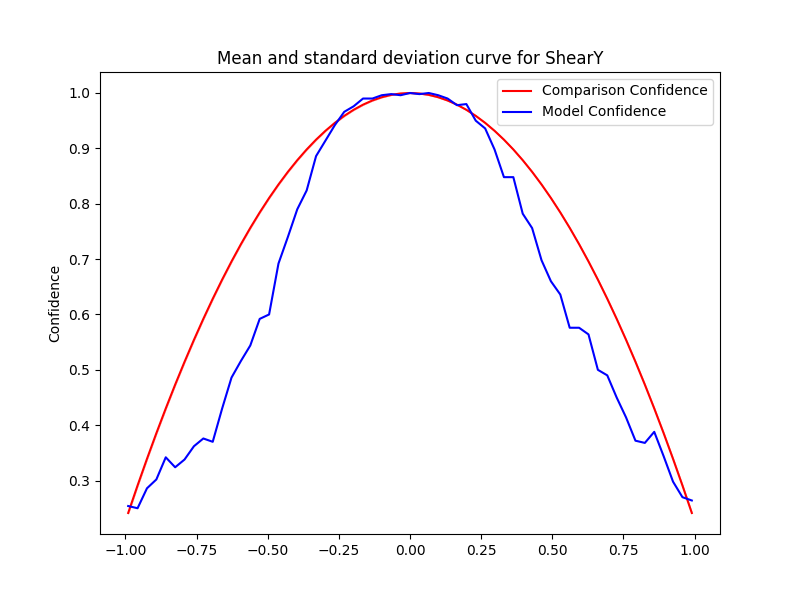

The table this chart was drawn from, first rows:
Severity, Mean, Std, Accuracy, Time Taken
-0.0, 1.0, 0.0, 1.0, 0.1271
-0.033, 0.9992, 3.3340047472942265e-16, 0.996, 0.1012
-0.066, 0.9966, 3.3340047472942265e-16, 0.998, 0.1049
-0.099, 0.9924, 2.222669831529484e-16, 0.996, 0.1012
-0.132, 0.9865, 0.0, 0.99, 0.1204
-0.165, 0.9789, 1.111334915764742e-16, 0.99, 0.09677
-0.198, 0.9697, 1.111334915764742e-16, 0.976, 0.1007
-0.231, 0.9587, 2.222669831529484e-16, 0.966, 0.1171
-0.264, 0.9461, 2.222669831529484e-16, 0.942, 0.1022
-0.297, 0.9317, 1.111334915764742e-16, 0.914, 0.1001
-0.33, 0.9157, 2.222669831529484e-16, 0.886, 0.1034
-0.363, 0.898, 2.222669831529484e-16, 0.824, 0.1284
-0.396, 0.8786, 1.111334915764742e-16, 0.79, 0.093
-0.429, 0.8576, 2.222669831529484e-16, 0.74, 0.09298
-0.462, 0.8348, 1.111334915764742e-16, 0.692, 0.09602
-0.495, 0.8104, 1.111334915764742e-16, 0.6, 0.1086
-0.528, 0.7842, 3.3340047472942265e-16, 0.592, 0.1193
-0.561, 0.7564, 2.222669831529484e-16, 0.544, 0.1069
-0.594, 0.7269, 1.111334915764742e-16, 0.516, 0.09758
-0.627, 0.6957, 0.0, 0.486, 0.1046
-0.66, 0.6628, 2.222669831529484e-16, 0.43, 0.09978
-0.693, 0.6283, 1.111334915764742e-16, 0.37, 0.1004
-0.726, 0.592, 1.111334915764742e-16, 0.376, 0.1005
-0.759, 0.5541, 1.111334915764742e-16, 0.362, 0.1006
-0.792, 0.5145, 2.222669831529484e-16, 0.338, 0.1057
-0.825, 0.4732, 0.0, 0.324, 0.1038
-0.858, 0.4302, 2.222669831529484e-16, 0.342, 0.1006
-0.891, 0.3855, 0.0, 0.302, 0.1054
-0.924, 0.3392, 1.111334915764742e-16, 0.286, 0.1032
-0.957, 0.2911, 0.0, 0.25, 0.1098
-0.99, 0.2414, 8.335011868235566e-17, 0.254, 0.1002
0.0, 1.0, 0.0, 1.0, 0.1166
0.033, 0.9992, 3.3340047472942265e-16, 0.998, 0.1096
0.066, 0.9966, 3.3340047472942265e-16, 1.0, 0.1047
0.099, 0.9924, 2.222669831529484e-16, 0.996, 0.1003
0.132, 0.9865, 0.0, 0.99, 0.09823
0.165, 0.9789, 1.111334915764742e-16, 0.978, 0.09174
0.198, 0.9697, 1.111334915764742e-16, 0.98, 0.09632
0.231, 0.9587, 2.222669831529484e-16, 0.95, 0.1143
0.264, 0.9461, 2.222669831529484e-16, 0.936, 0.09748
0.297, 0.9317, 1.111334915764742e-16, 0.898, 0.09751
0.33, 0.9157, 2.222669831529484e-16, 0.848, 0.09834
0.363, 0.898, 2.222669831529484e-16, 0.848, 0.09864
0.396, 0.8786, 1.111334915764742e-16, 0.782, 0.1008
0.429, 0.8576, 2.222669831529484e-16, 0.756, 0.1096
0.462, 0.8348, 1.111334915764742e-16, 0.698, 0.09889
0.495, 0.8104, 1.111334915764742e-16, 0.66, 0.0982
0.528, 0.7842, 3.3340047472942265e-16, 0.636, 0.102
0.561, 0.7564, 2.222669831529484e-16, 0.576, 0.09711
0.594, 0.7269, 1.111334915764742e-16, 0.576, 0.09305
0.627, 0.6957, 0.0, 0.564, 0.09608
0.66, 0.6628, 2.222669831529484e-16, 0.5, 0.09379
0.693, 0.6283, 1.111334915764742e-16, 0.49, 0.09416
0.726, 0.592, 1.111334915764742e-16, 0.45, 0.0928
0.759, 0.5541, 1.111334915764742e-16, 0.414, 0.09247
0.792, 0.5145, 2.222669831529484e-16, 0.372, 0.1066
0.825, 0.4732, 0.0, 0.368, 0.09985
0.858, 0.4302, 2.222669831529484e-16, 0.388, 0.09278
0.891, 0.3855, 0.0, 0.344, 0.09933
0.924, 0.3392, 1.111334915764742e-16, 0.298, 0.09174
... 2 more rows
